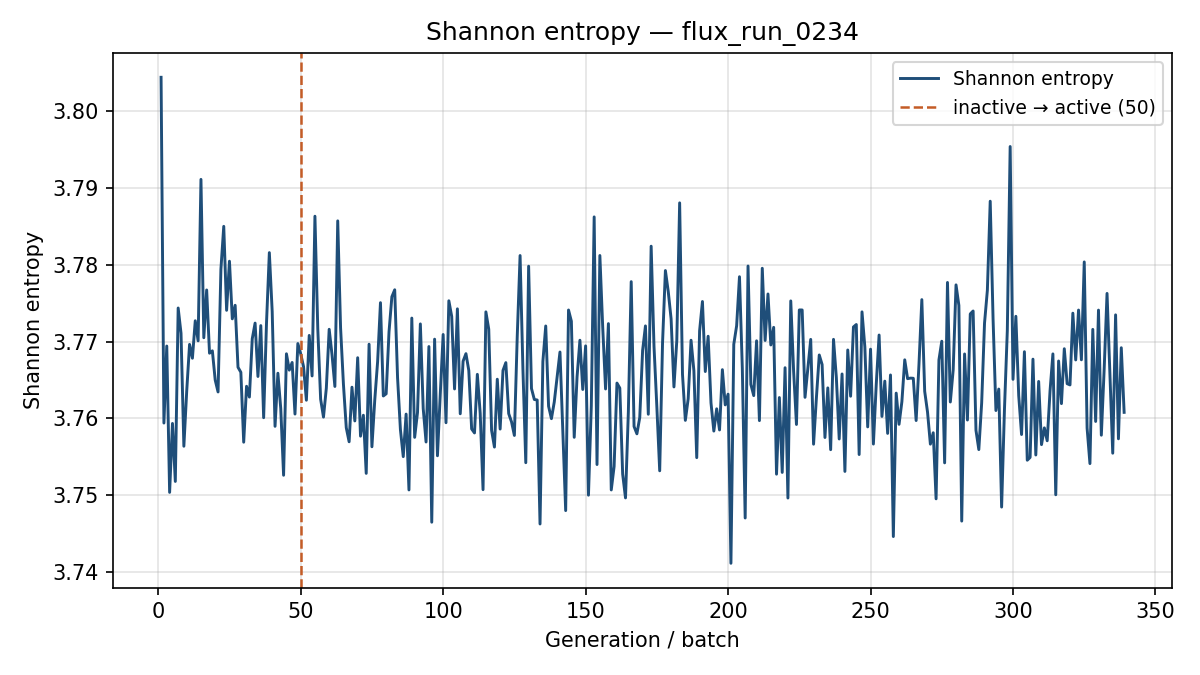

Source data for this figure (header and first rows):
generation, shannon_entropy, k_generation
1, 3.804, 0.6653
2, 3.759, 0.6962
3, 3.769, 0.6879
4, 3.75, 0.6743
5, 3.759, 0.7127
6, 3.752, 0.6925
7, 3.774, 0.6898
8, 3.771, 0.6961
9, 3.756, 0.6841
10, 3.764, 0.6972
11, 3.77, 0.6913
12, 3.768, 0.6778
13, 3.773, 0.6911
14, 3.77, 0.6811
15, 3.791, 0.6877
16, 3.77, 0.693
17, 3.777, 0.685
18, 3.768, 0.6849
19, 3.769, 0.6866
20, 3.765, 0.6891
21, 3.763, 0.6975
22, 3.779, 0.6963
23, 3.785, 0.6953
24, 3.774, 0.6719
25, 3.78, 0.6677
26, 3.773, 0.6851
27, 3.775, 0.6845
28, 3.767, 0.6826
29, 3.766, 0.6767
30, 3.757, 0.6754
31, 3.764, 0.6823
32, 3.763, 0.6961
33, 3.77, 0.6954
34, 3.772, 0.6727
35, 3.765, 0.6845
36, 3.772, 0.6817
37, 3.76, 0.685
38, 3.772, 0.7009
39, 3.782, 0.7045
40, 3.774, 0.6744
41, 3.759, 0.6916
42, 3.766, 0.68
43, 3.761, 0.6841
44, 3.753, 0.6958
45, 3.768, 0.7021
46, 3.766, 0.6919
47, 3.767, 0.6894
48, 3.761, 0.6816
49, 3.77, 0.6999
50, 3.768, 0.707
51, 3.767, 0.7083
52, 3.762, 0.7029
53, 3.771, 0.6856
54, 3.766, 0.6808
55, 3.786, 0.693
56, 3.772, 0.678
57, 3.763, 0.7001
58, 3.76, 0.6912
59, 3.764, 0.6916
60, 3.772, 0.6881
... 279 more rows
